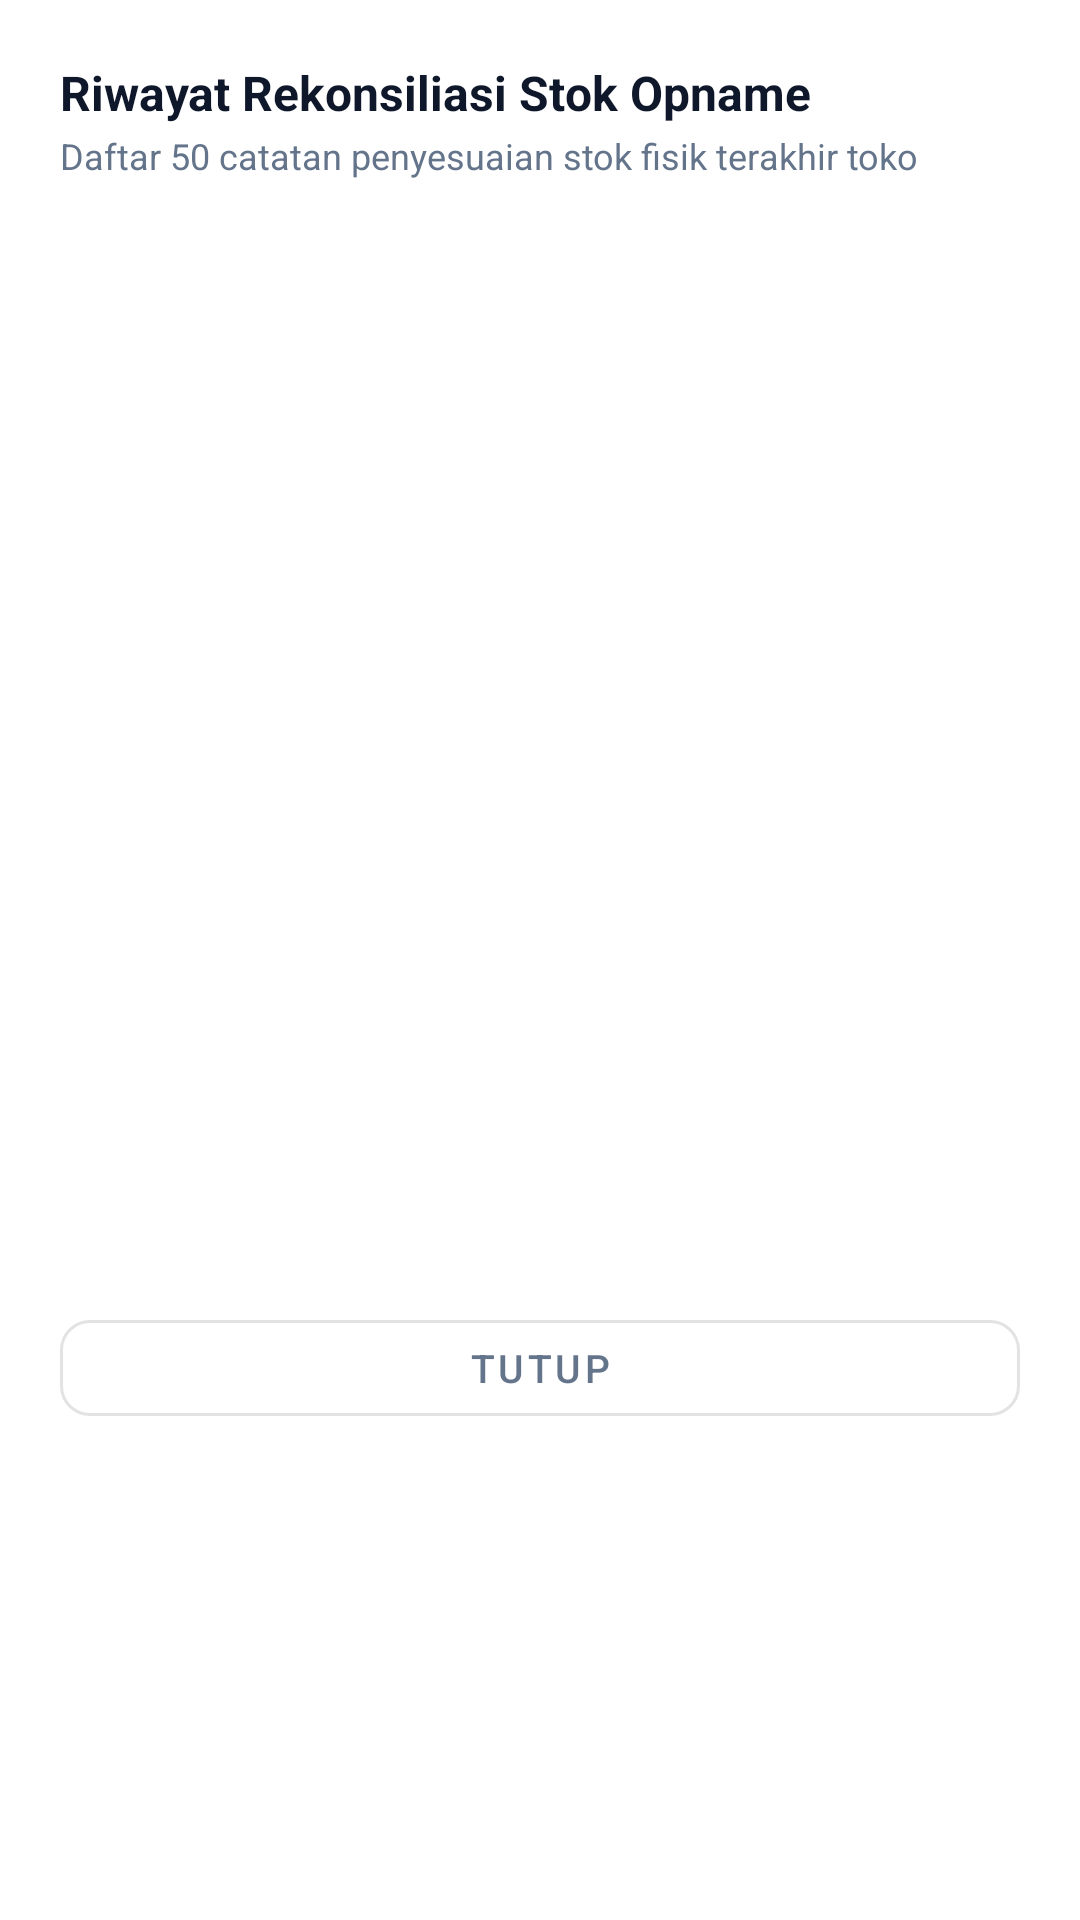

Here is an Android app screen rendered from its layout file. Give the layout XML and the strings, colors and styles it references.
<!-- AndroidManifest.xml: application theme Theme.DenKasir -->
<!-- res/layout/dialog_stock_opname_history.xml -->
<?xml version="1.0" encoding="utf-8"?>
<LinearLayout
    xmlns:android="http://schemas.android.com/apk/res/android"
    xmlns:app="http://schemas.android.com/apk/res-auto"
    android:layout_width="match_parent"
    android:layout_height="wrap_content"
    android:orientation="vertical"
    android:padding="20dp"
    android:background="@android:color/white">

    <TextView
        android:layout_width="match_parent"
        android:layout_height="wrap_content"
        android:text="Riwayat Rekonsiliasi Stok Opname"
        android:textColor="@color/text_primary"
        android:textSize="16sp"
        android:textStyle="bold" />

    <TextView
        android:id="@+id/tvHistorySubtitle"
        android:layout_width="match_parent"
        android:layout_height="wrap_content"
        android:text="Daftar 50 catatan penyesuaian stok fisik terakhir toko"
        android:textColor="@color/text_secondary"
        android:textSize="12sp"
        android:layout_marginTop="2dp" />

    <androidx.recyclerview.widget.RecyclerView
        android:id="@+id/rvHistoryList"
        android:layout_width="match_parent"
        android:layout_height="350dp"
        android:layout_marginTop="12dp" />

    <TextView
        android:id="@+id/tvEmptyHistory"
        android:layout_width="match_parent"
        android:layout_height="120dp"
        android:gravity="center"
        android:text="Belum ada riwayat stok opname."
        android:textColor="@color/text_muted"
        android:textSize="13sp"
        android:visibility="gone" />

    <com.google.android.material.button.MaterialButton
        android:id="@+id/btnCloseHistory"
        style="@style/Widget.MaterialComponents.Button.OutlinedButton"
        android:layout_width="match_parent"
        android:layout_height="44dp"
        android:text="Tutup"
        android:textColor="@color/text_secondary"
        android:textSize="13sp"
        android:layout_marginTop="12dp"
        app:cornerRadius="10dp" />

</LinearLayout>
<!-- resources referenced by this layout -->
<resources>
  <color name="text_muted">#94A3B8</color>
  <color name="text_primary">#0F172A</color>
  <color name="text_secondary">#64748B</color>
  <style name="Theme.DenKasir" parent="Theme.Material3.Light.NoActionBar">
          <item name="colorPrimary">@color/primary_purple</item>
          <item name="colorOnPrimary">@color/text_white</item>
          <item name="colorSurface">@color/bg_card</item>
          <item name="android:statusBarColor">@color/primary_purple_dark</item>
          <item name="android:windowLightStatusBar">false</item>
          <item name="android:windowBackground">@color/bg_screen</item>
      </style>
  <color name="primary_purple">#4A2BE6</color>
  <color name="text_white">#FFFFFF</color>
  <color name="bg_card">#FFFFFF</color>
  <color name="primary_purple_dark">#371EC4</color>
  <color name="bg_screen">#F6F7FC</color>
</resources>
